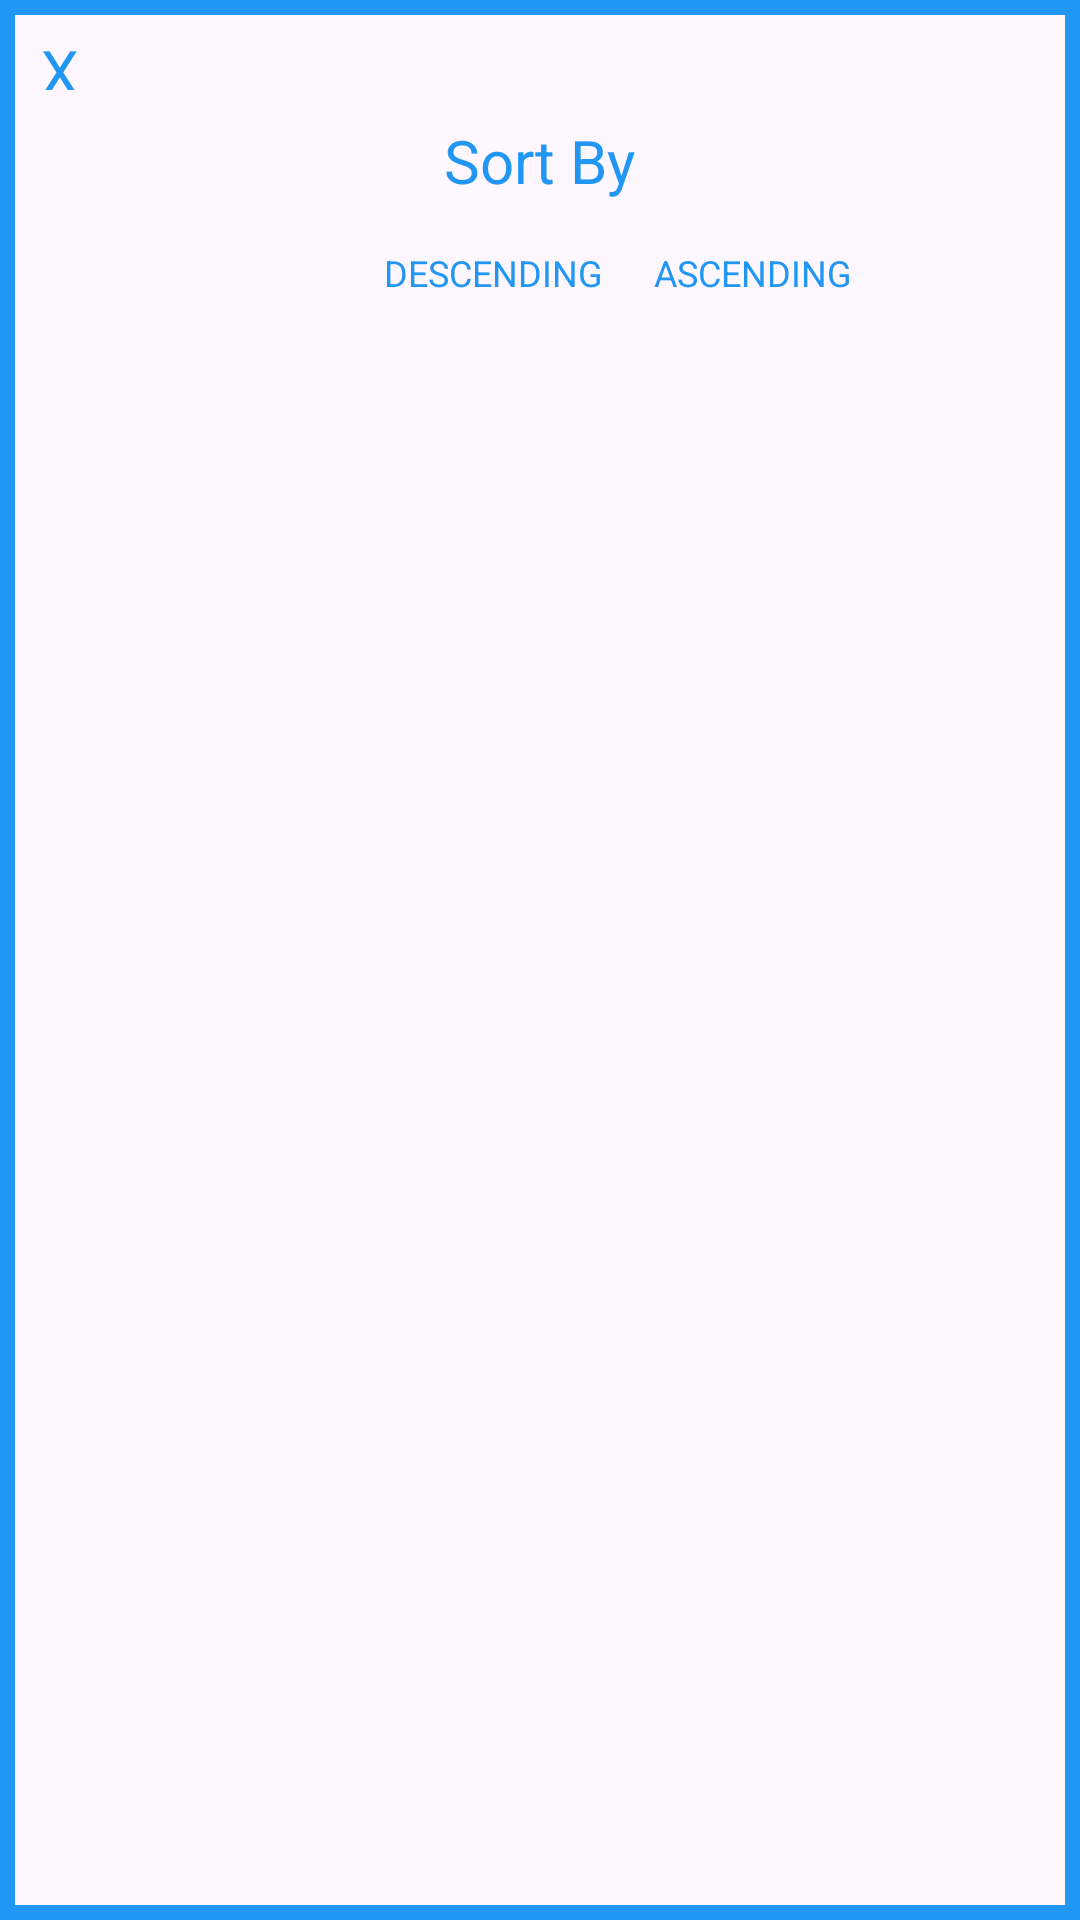

Produce the Android XML layout that renders to this screen, including the resource entries it uses.
<!-- AndroidManifest.xml: application theme Theme.TravelNotes -->
<!-- res/layout/fragment_sort_trip.xml -->
<?xml version="1.0" encoding="utf-8"?>
<androidx.constraintlayout.widget.ConstraintLayout xmlns:android="http://schemas.android.com/apk/res/android"
    xmlns:app="http://schemas.android.com/apk/res-auto"
    xmlns:tools="http://schemas.android.com/tools"
    android:layout_width="match_parent"
    android:layout_height="match_parent"
    android:background="@drawable/blue_border_90">


    <TextView
        android:id="@+id/titleTextView"
        android:layout_width="wrap_content"
        android:layout_height="wrap_content"
        android:layout_marginTop="30dp"
        android:text="Sort By"
        android:textColor="@color/primary"
        android:textSize="20sp"
        app:layout_constraintEnd_toEndOf="parent"
        app:layout_constraintStart_toStartOf="parent"
        app:layout_constraintTop_toTopOf="parent" />

    <androidx.appcompat.widget.AppCompatButton
        android:id="@+id/ascendingButton"
        android:layout_width="wrap_content"
        android:layout_height="wrap_content"
        android:background="@android:color/transparent"
        android:paddingRight="20dp"
        android:text="Ascending"
        android:textColor="@color/primary"
        android:textSize="12sp"
        app:layout_constraintEnd_toEndOf="@+id/sortOptionsListView"
        app:layout_constraintTop_toBottomOf="@+id/sortOptionsListView" />

    <androidx.appcompat.widget.AppCompatButton
        android:id="@+id/descendingButton"
        android:layout_width="wrap_content"
        android:layout_height="wrap_content"
        android:layout_marginEnd="16dp"
        android:background="@android:color/transparent"
        android:paddingLeft="20dp"
        android:text="Descending"
        android:textColor="@color/primary"
        android:textSize="12sp"
        app:layout_constraintEnd_toStartOf="@+id/ascendingButton"
        app:layout_constraintTop_toTopOf="@+id/ascendingButton" />

    <ListView
        android:id="@+id/sortOptionsListView"
        android:layout_width="250dp"
        android:layout_height="wrap_content"
        android:paddingHorizontal="20dp"
        app:layout_constraintEnd_toEndOf="parent"
        app:layout_constraintStart_toStartOf="parent"
        app:layout_constraintTop_toBottomOf="@+id/titleTextView" />

    <androidx.appcompat.widget.AppCompatButton
        android:id="@+id/closeButton"
        android:layout_width="20dp"
        android:layout_height="20dp"
        android:background="@android:color/transparent"
        android:text="X"
        android:textColor="@color/primary"
        android:textSize="20sp"
        app:layout_constraintStart_toStartOf="parent"
        app:layout_constraintTop_toTopOf="parent" />

</androidx.constraintlayout.widget.ConstraintLayout>
<!-- resources referenced by this layout -->
<resources>
  <color name="primary">#2196F3</color>
  <!-- drawable blue_border_90 (drawable) -->
  <?xml version="1.0" encoding="utf-8"?>
  <selector xmlns:android="http://schemas.android.com/apk/res/android">
      <item>
          <shape android:shape="rectangle">
              <stroke android:width="5dp" android:color="@color/primary"/>
              <padding android:bottom="10dp" android:left="10dp" android:right="10dp" android:top="10dp"/>
          </shape>
      </item>
  </selector>
  <style name="Theme.TravelNotes" parent="Base.Theme.TravelNotes" />
  <style name="Base.Theme.TravelNotes" parent="Theme.Material3.DayNight.NoActionBar">
          <item name="colorPrimary">@color/black</item>
          <item name="colorAccent">@color/primary</item>
          <item name="fontFamily">@font/aldrich</item>
      </style>
  <color name="black">#FF000000</color>
</resources>
